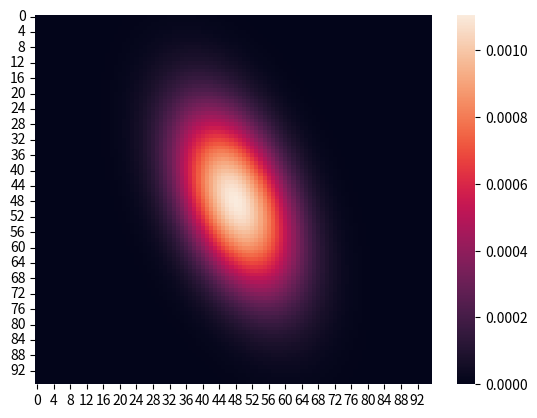

Write the Python code that produced this figure.
import numpy as np
import matplotlib.pyplot as plt
import seaborn as sns
from math import sin, cos, pi

def makeGaussian(size, fwhm = 4, center=None):
    """ Make a square gaussian kernel.

    size is the length of a side of the square
    fwhm is full-width-half-maximum, which
    can be thought of as an effective radius.
    """

    x = np.arange(0, size, 1, float)
    y = x[:,np.newaxis]

    if center is None:
        x0 = y0 = size // 2
    else:
        x0 = center[0]
        y0 = center[1]

    theta = (110)*pi/180
    a = 40
    b = 20

    # return np.exp(-4*np.log(2) * ((x-x0)**2 + (y-y0)**2) / fwhm**2)
    return np.exp(-4*np.log(2) * (((x-x0)*cos(theta)-(y-y0)*sin(theta))**2 / a**2 + ((y-y0)*cos(theta)+(x-x0)*sin(theta))**2 / b**2) )
    

distr = makeGaussian(96)
distr = distr / distr.sum()
# for row in distr:
#     for e in row:
#         print(f"{round(e*10,5)} ", end="")
#     print()
hm = sns.heatmap(distr)
print(hm.__dict__)
plt.show()